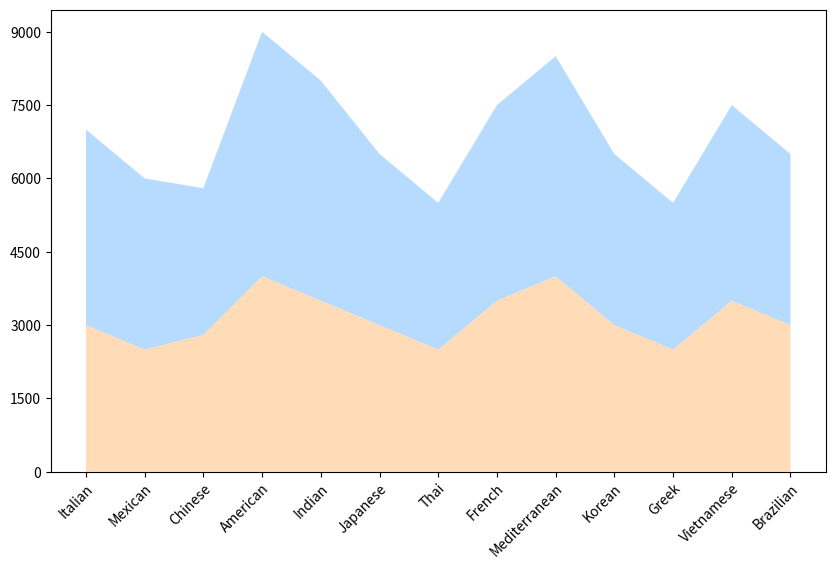

Generate this figure with matplotlib: (Note: this script raises an exception after producing the figure.)

# Import necessary modules
import pandas as pd
import numpy as np
import matplotlib.pyplot as plt

# Define the data as a dictionary
data = {'Category':['Italian', 'Mexican', 'Chinese', 'American', 'Indian', 'Japanese', 'Thai', 'French', 'Mediterranean', 'Korean', 'Greek', 'Vietnamese', 'Brazilian'], 'Food ($)':[3000, 2500, 2800, 4000, 3500, 3000, 2500, 3500, 4000, 3000, 2500, 3500, 3000], 'Beverage ($)':[4000, 3500, 3000, 5000, 4500, 3500, 3000, 4000, 4500, 3500, 3000, 4000, 3500]}

# Convert the first column to string type
df = pd.DataFrame(data)
df.iloc[:, 0] = df.iloc[:, 0].astype(str)

# Set the figure size
plt.figure(figsize=(10, 6))

# Plot the data as an area chart
ax = plt.gca()
ax.stackplot(df.index, df.iloc[:, 1], df.iloc[:, 2], labels=['Food ($)', 'Beverage ($)'], colors=['#ffcc99', '#99ccff'], alpha=0.7)

# Set the x and y-axis ticks and ticklabels
if np.random.choice([True, False], p=[0.7, 0.3]):
    ax.set_xticks(df.index)
    ax.set_xticklabels(df.iloc[:, 0], rotation=45, ha='right', wrap=True, rotation_mode='anchor')
    
    # Calculate the max total value
    max_total_value = df.iloc[:, 1:].sum(axis=1).max()
    
    # Ceil max_total_value up to the nearest multiple of 10, 100 or 1000
    if max_total_value < 100:
        max_total_value = np.ceil(max_total_value/10)*10
    elif max_total_value < 1000:
        max_total_value = np.ceil(max_total_value/100)*100
    else:
        max_total_value = np.ceil(max_total_value/1000)*1000
    
    # Set the y-axis ticks and ticklabels
    ax.set_yticks(np.linspace(0, max_total_value, np.random.choice([3, 5, 7, 9, 11]), dtype=np.int32))
    ax.set_yticklabels(np.linspace(0, max_total_value, np.random.choice([3, 5, 7, 9, 11]), dtype=np.int32))
    
# Set background grid lines
ax.grid(color='#cccccc', linestyle='dotted')

# Set the legend
ax.legend(loc='upper left')

# Set the title
ax.set_title('Food and Beverage Sales by Cuisine Type')

# Automatically resize the image
plt.tight_layout()

# Save the image as a png file
plt.savefig('output/final/area_chart/png/20231228-145339_20.png', bbox_inches='tight')

# Clear the current image state
plt.clf()
